Run: headless pygame with SDL's dummy video driver; simulated clock (each Clock.tick advances the game by its frame time, no real sleeping); random seed 0; keys injected as events and as key.get_pressed() state; no mouse input.
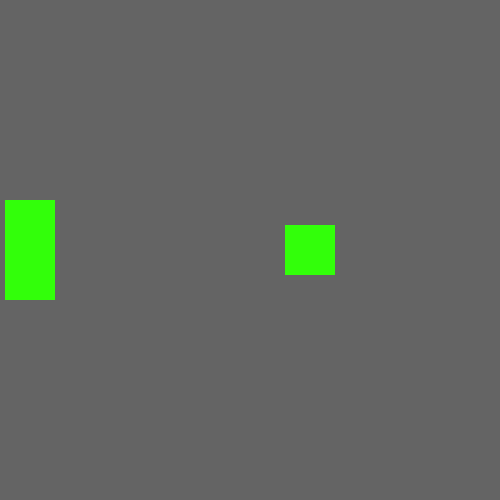
Frame 1 of 4 · flips 1–60 · no input
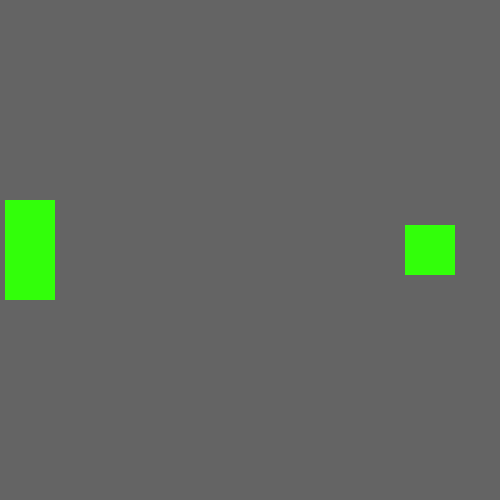
Frame 2 of 4 · flips 61–180 · tapped SPACE, RETURN · held RIGHT (→), D
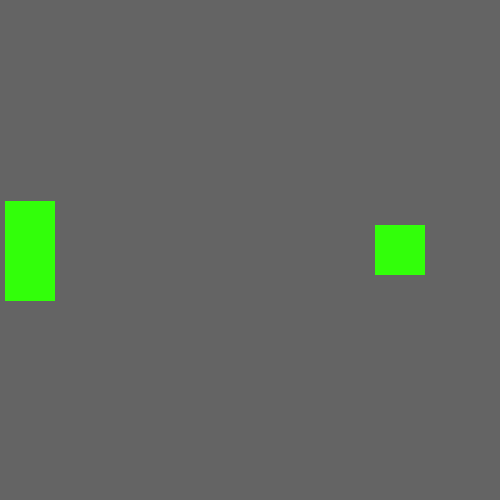
Frame 3 of 4 · flips 181–300 · held DOWN (↓), S
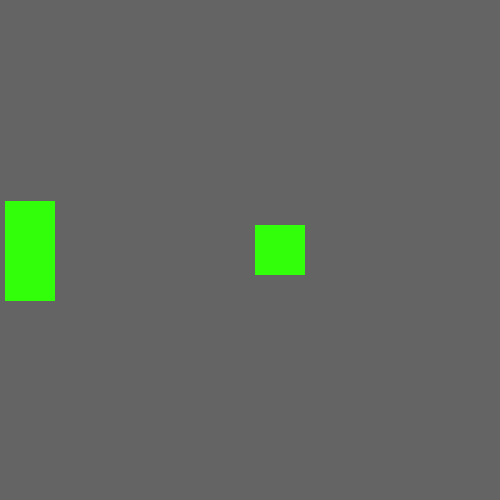
Frame 4 of 4 · flips 301–420 · held LEFT (←), A, UP (↑), W

The pygame program that drew these frames:

import pygame
import random

class Ball(pygame.sprite.Sprite):
    def __init__(self):
        pygame.sprite.Sprite.__init__(self)
        self.image = pygame.Surface((50, 50))
        self.image.fill((50,255,10))
        self.rect = self.image.get_rect()
        self.rect.center = (width/2,height/2)
        self.x_speed = 1
    def update(self):


        if self.rect.colliderect(Player()):
            self.x_speed *= -1
        if self.rect.x >= width-50:
            print("passed")
            self.x_speed *= -1

        self.rect.x += self.x_speed
class Player(pygame.sprite.Sprite):
    def __init__(self):
        pygame.sprite.Sprite.__init__(self)
        self.image = pygame.Surface((50, 100))
        self.image.fill((50,255,10))
        self.rect = self.image.get_rect()
        self.rect.center = (30,height/2)
        self.x_speed = 1

    def move(self, direction):
        if direction == "down":
            self.rect.y += 1



pygame.init()
pygame.mixer.init()

width, height = 500, 500
screen = pygame.display.set_mode((width, height))

pygame.display.set_caption("My game")

clock = pygame.time.Clock()

all_sprites = pygame.sprite.Group()
ball = Ball()
player = Player()
all_sprites.add(ball)


running = True

while running:


    clock.tick(200)
    for event in pygame.event.get():
        if event.type == pygame.QUIT:
            running = False
        if event.type == pygame.KEYDOWN:
            if event.key == pygame.K_DOWN:
                player.move("down")
            if event.key == pygame.K_UP:
                player.move("up")

    # Update
    all_sprites.add(ball)
    all_sprites.add(player)

    all_sprites.update()
    # Draw
    screen.fill((100,100,100))
    all_sprites.draw(screen)
    pygame.display.flip()
